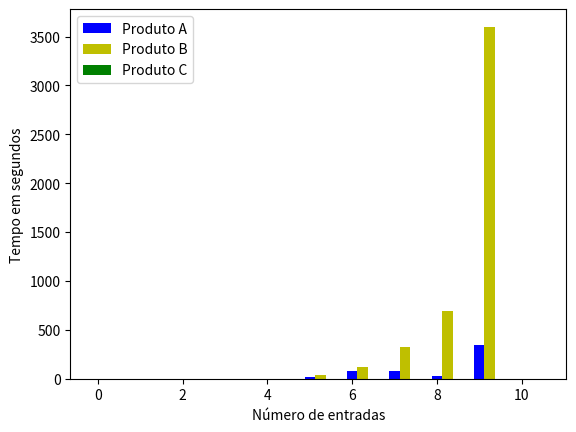

This chart was generated by the following Python code:
import matplotlib.pyplot as plt
import numpy as np

insertion1 = round((0+0+0+0+0)/5)/100
insertion10 = round((0+0+0+0+0)/5)/100
insertion100 = round((0+0+0+0+0)/5)/100
insertion1000 = round((0+0+0+0+0)/5)/100
insertion10000 = round((108+100+94+115+109)/5)/100
insertion50000 = round((1546+1564+1256+1548+1499)/5)/100
insertion100000 = round((6978+7631+7299+7456+7591)/5)/100
insertion150000 = round((7889+7954+8215+8125+7959)/5)/100
insertion250000 = round((2451+2652+2956+3214+3102)/5)/100
insertion500000 = round((31254+32653+33652+36524+37854)/5)/100

insertionY=np.array([insertion1,insertion10,insertion100,insertion1000,insertion10000,insertion50000,insertion100000,insertion150000,insertion250000,insertion500000])

selection1 = round((0+0+0+0+0)/5)/100
selection10 = round((0+0+0+0+0)/5)/100
selection100 = round((0+0+0+0+0)/5)/100
selection1000 = round((1+1+1+1+1)/5)/100
selection10000 = round((134+125+145+128+130)/5)/100
selection50000 = round((3727+3763+3345+3456+3655)/5)/100
selection100000 = round((12600+11526+13465+12546+11546)/5)/100
selection150000 = round((32500+31658+33264+31254+32653)/5)/100
selection250000 = round((8379+82659+84565+84545+83646)/5)/100
selection500000 = round(360000/100)

selectionY=np.array([selection1,selection10,selection100,selection1000,selection10000,selection50000,selection100000,selection150000,selection250000,selection500000])

merge1 = round((0+0+0+0+0)/5)/100
merge10 = round((0+0+0+0+0)/5)/100
merge100 = round((0+0+0+0+0)/5)/100
merge1000 = round((0+0+0+0+0)/5)/100
merge10000 = round((2+3+1+4+2)/5)/100
merge50000 = round((16+15+17+16+16)/5)/100
merge100000 = round((28+29+27+28+28)/5)/100
merge150000 = round((56+44+44+52+62)/5)/100
merge250000 = round((89+84+82+85+85)/5)/100
merge500000 = round((190+150+151+160+177)/5)/100

mergeY=np.array([merge1,merge10,merge100,merge1000,merge10000,merge50000,merge100000,merge150000,merge250000,merge500000])

x1 =  np.arange(len(insertionY))
x2 = [x + 0.25 for x in x1]
x3 = [x + 1.25 for x in x1]


plt.ylabel('Tempo em segundos')
plt.xlabel('Número de entradas')

plt.bar(x1,insertionY,width=0.25, label = 'Produto A', color = 'b')

plt.bar(x2,selectionY ,width=0.25, label = 'Produto B', color = 'y')

plt.bar(x3,mergeY ,width=0.55, label = 'Produto C', color = 'g')

plt.legend()
plt.show()

